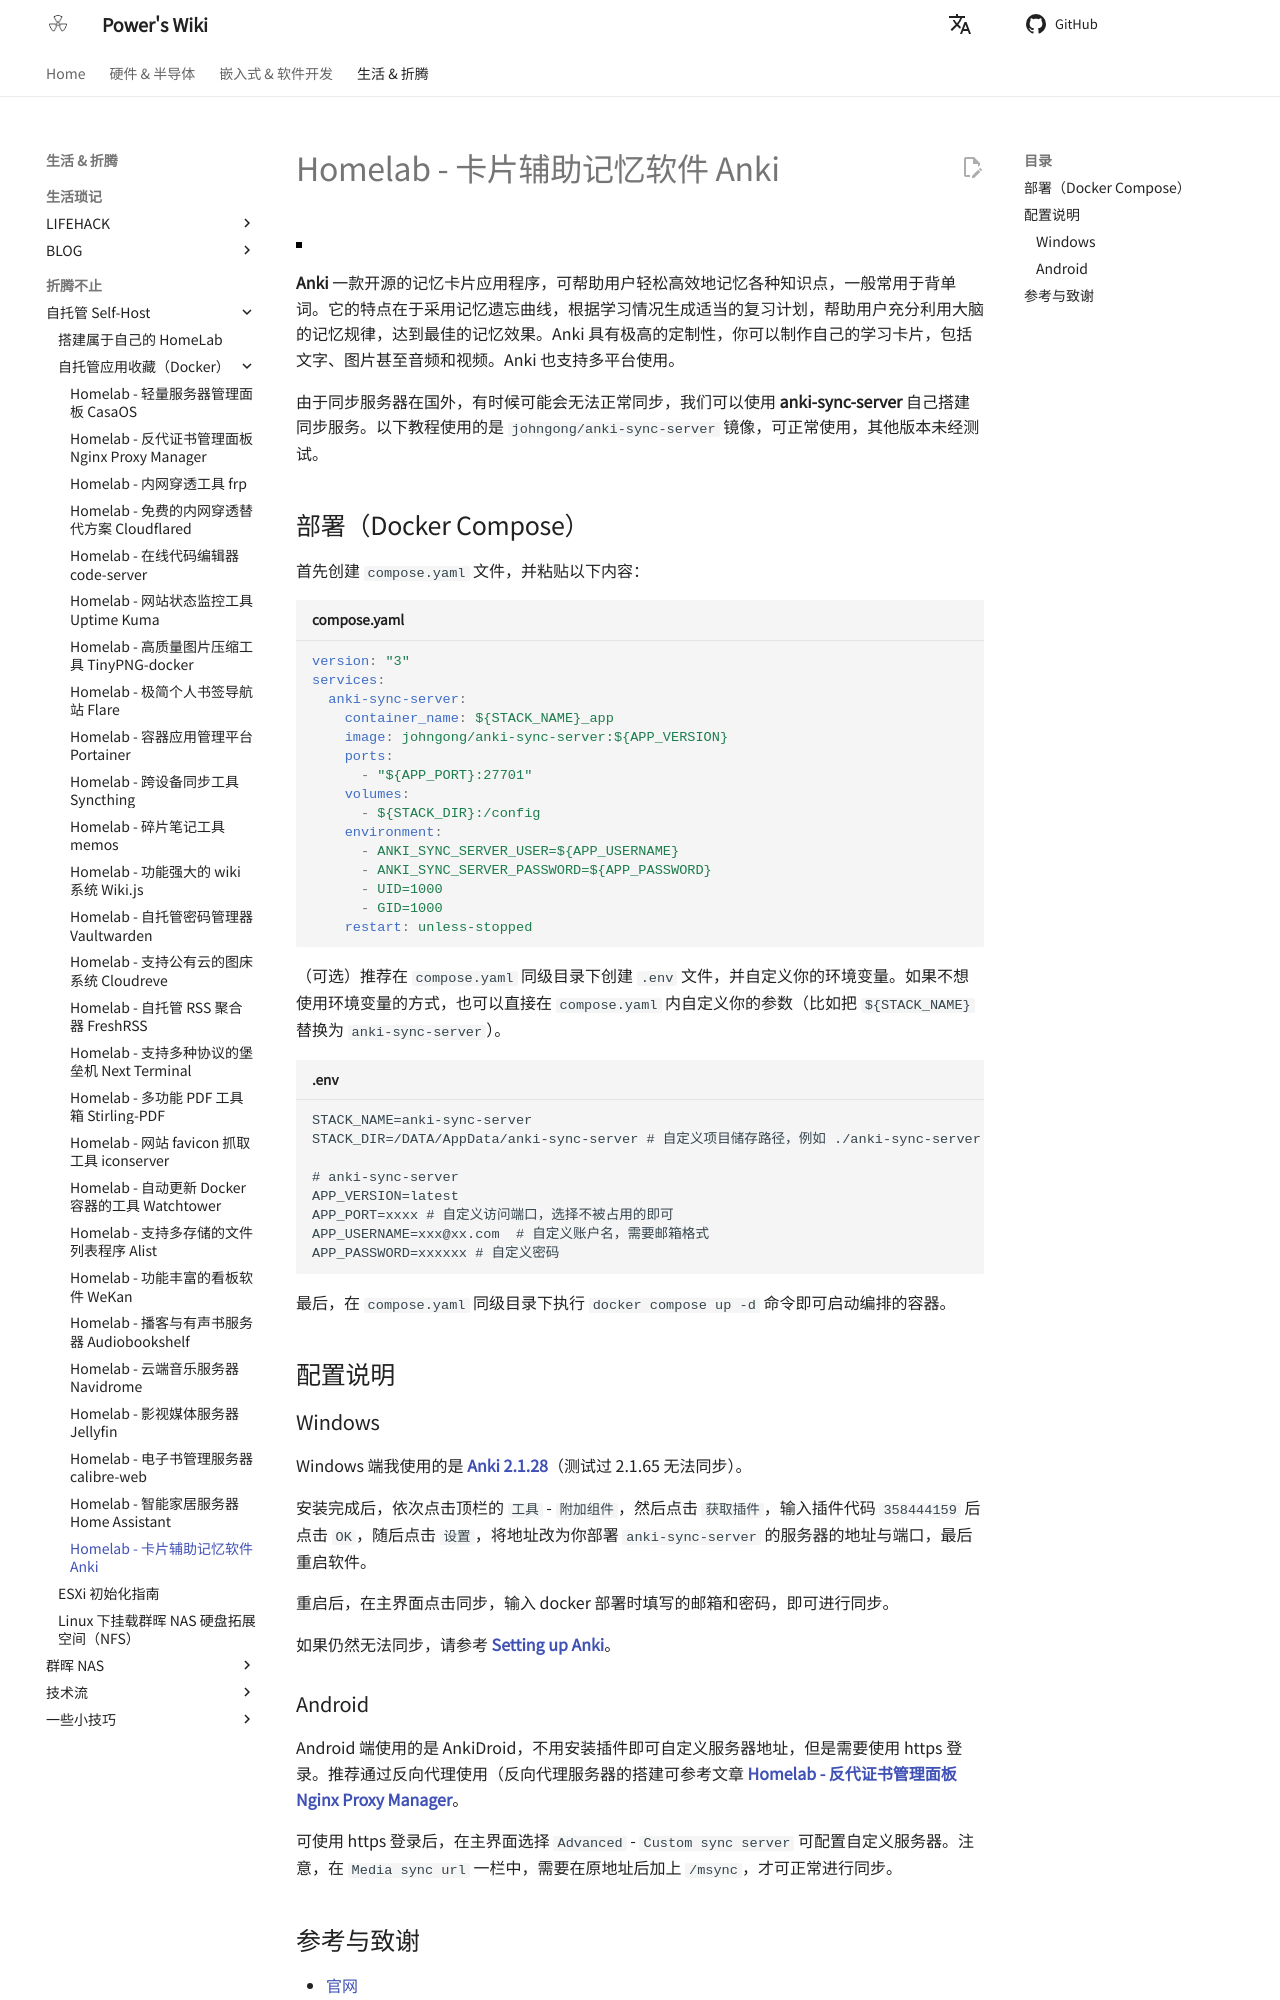

repository: linyuxuanlin/Wiki_MkDocs · page: Homelab-卡片辅助记忆软件Anki/index.html · generator: mkdocs

---
id: Homelab-卡片辅助记忆软件Anki
title: Homelab - 卡片辅助记忆软件 Anki
---

![](https://wiki-media-1253965369.cos.ap-guangzhou.myqcloud.com/img/202306191745527.png)

**Anki** 一款开源的记忆卡片应用程序，可帮助用户轻松高效地记忆各种知识点，一般常用于背单词。它的特点在于采用记忆遗忘曲线，根据学习情况生成适当的复习计划，帮助用户充分利用大脑的记忆规律，达到最佳的记忆效果。Anki 具有极高的定制性，你可以制作自己的学习卡片，包括文字、图片甚至音频和视频。Anki 也支持多平台使用。

由于同步服务器在国外，有时候可能会无法正常同步，我们可以使用 **anki-sync-server** 自己搭建同步服务。以下教程使用的是 `johngong/anki-sync-server` 镜像，可正常使用，其他版本未经测试。

## 部署（Docker Compose）

首先创建 `compose.yaml` 文件，并粘贴以下内容：

```yaml title="compose.yaml"
version: "3"
services:
  anki-sync-server:
    container_name: ${STACK_NAME}_app
    image: johngong/anki-sync-server:${APP_VERSION}
    ports:
      - "${APP_PORT}:27701"
    volumes:
      - ${STACK_DIR}:/config
    environment:
      - ANKI_SYNC_SERVER_USER=${APP_USERNAME}
      - ANKI_SYNC_SERVER_PASSWORD=${APP_PASSWORD}
      - UID=1000
      - GID=1000
    restart: unless-stopped
```

（可选）推荐在 `compose.yaml` 同级目录下创建 `.env` 文件，并自定义你的环境变量。如果不想使用环境变量的方式，也可以直接在 `compose.yaml` 内自定义你的参数（比如把 `${STACK_NAME}` 替换为 `anki-sync-server`）。

```dotenv title=".env"
STACK_NAME=anki-sync-server
STACK_DIR=/DATA/AppData/anki-sync-server # 自定义项目储存路径，例如 ./anki-sync-server

# anki-sync-server
APP_VERSION=latest
APP_PORT=xxxx # 自定义访问端口，选择不被占用的即可
APP_USERNAME=xxx@xx.com  # 自定义账户名，需要邮箱格式
APP_PASSWORD=xxxxxx # 自定义密码
```

最后，在 `compose.yaml` 同级目录下执行 `docker compose up -d` 命令即可启动编排的容器。

## 配置说明

### Windows

Windows 端我使用的是 [**Anki 2.1.28**](https://github.com/ankitects/anki/releases/download/2.1.28/anki-2.1.28-windows.exe)（测试过 2.1.65 无法同步）。

安装完成后，依次点击顶栏的 `工具` - `附加组件`，然后点击 `获取插件`，输入插件代码 `358444159` 后点击 `OK`，随后点击 `设置`，将地址改为你部署 `anki-sync-server` 的服务器的地址与端口，最后重启软件。

重启后，在主界面点击同步，输入 docker 部署时填写的邮箱和密码，即可进行同步。

如果仍然无法同步，请参考 [**Setting up Anki**](https://github.com/ankicommunity/anki-sync-server/blob/develop/README.md#setting-up-anki)。
